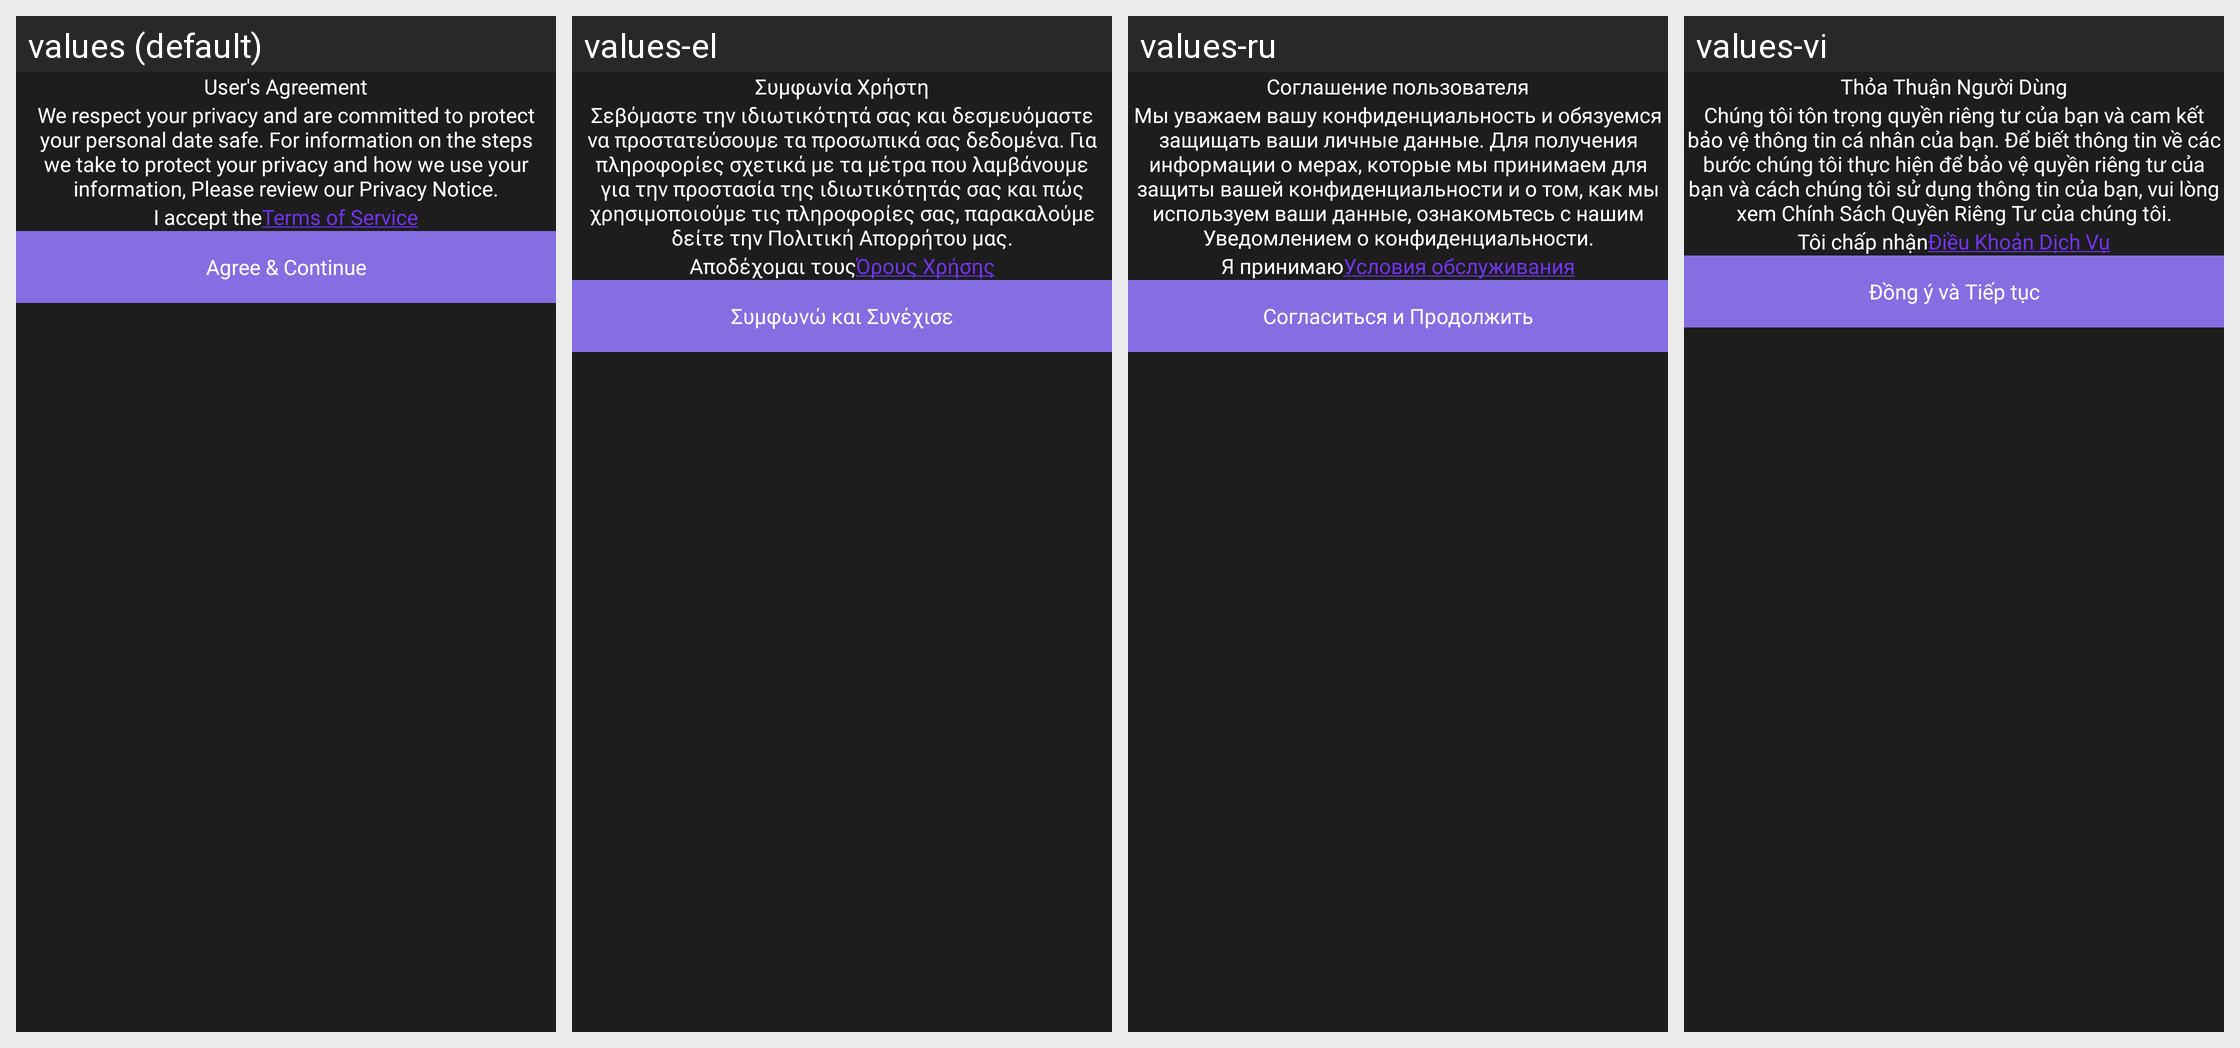

Here is an Android app screen in its default locale and in the app's own translations. Write out the translated-string differences for the strings that appear on this screen.
Android screen res/layout/layout_dialog_user_agreement.xml rendered under 4 locales, left to right: values (default), values-el, values-ru, values-vi. Device: Nexus 5 (rendered at 1080×1920; each locale shown at half size, 540×960, under a caption strip naming it); theme SplTheme.
Other locales in the repository, not shown: values-af, values-ar, values-cs, values-de, values-es, values-fr, values-hi, values-in, values-it, values-ja, values-ko, values-ms, values-nl, values-no, values-pt, values-th, values-tr, values-zh.
Strings drawn on this screen, with the default value and each locale's value (text and hints the layout hard-codes, and strings that could not be matched under every locale, appear in the picture but are not listed):

agreement_dialog_label
  values: User's Agreement
  values-el: Συμφωνία Χρήστη
  values-ru: Соглашение пользователя
  values-vi: Thỏa Thuận Người Dùng

agreement_body_1
  values: We respect your privacy and are committed to protect your personal date safe. For information on the steps we take to protect your privacy and how we use your information, Please review our Privacy Notice.
  values-el: Σεβόμαστε την ιδιωτικότητά σας και δεσμευόμαστε να προστατεύσουμε τα προσωπικά σας δεδομένα. Για πληροφορίες σχετικά με τα μέτρα που λαμβάνουμε για την προστασία της ιδιωτικότητάς σας και πώς χρησιμοποιούμε τις πληροφορίες σας, παρακαλούμε δείτε την Πολιτική Απορρήτου μας.
  values-ru: Мы уважаем вашу конфиденциальность и обязуемся защищать ваши личные данные. Для получения информации о мерах, которые мы принимаем для защиты вашей конфиденциальности и о том, как мы используем ваши данные, ознакомьтесь с нашим Уведомлением о конфиденциальности.
  values-vi: Chúng tôi tôn trọng quyền riêng tư của bạn và cam kết bảo vệ thông tin cá nhân của bạn. Để biết thông tin về các bước chúng tôi thực hiện để bảo vệ quyền riêng tư của bạn và cách chúng tôi sử dụng thông tin của bạn, vui lòng xem Chính Sách Quyền Riêng Tư của chúng tôi.

terms_of_service_1
  values: I accept the
  values-el: Αποδέχομαι τους
  values-ru: Я принимаю
  values-vi: Tôi chấp nhận

terms_of_service_2
  values: Terms of Service
  values-el: Όρους Χρήσης
  values-ru: Условия обслуживания
  values-vi: Điều Khoản Dịch Vụ

agreement_btn_label
  values: Agree & Continue
  values-el: Συμφωνώ και Συνέχισε
  values-ru: Согласиться и Продолжить
  values-vi: Đồng ý và Tiếp tục
